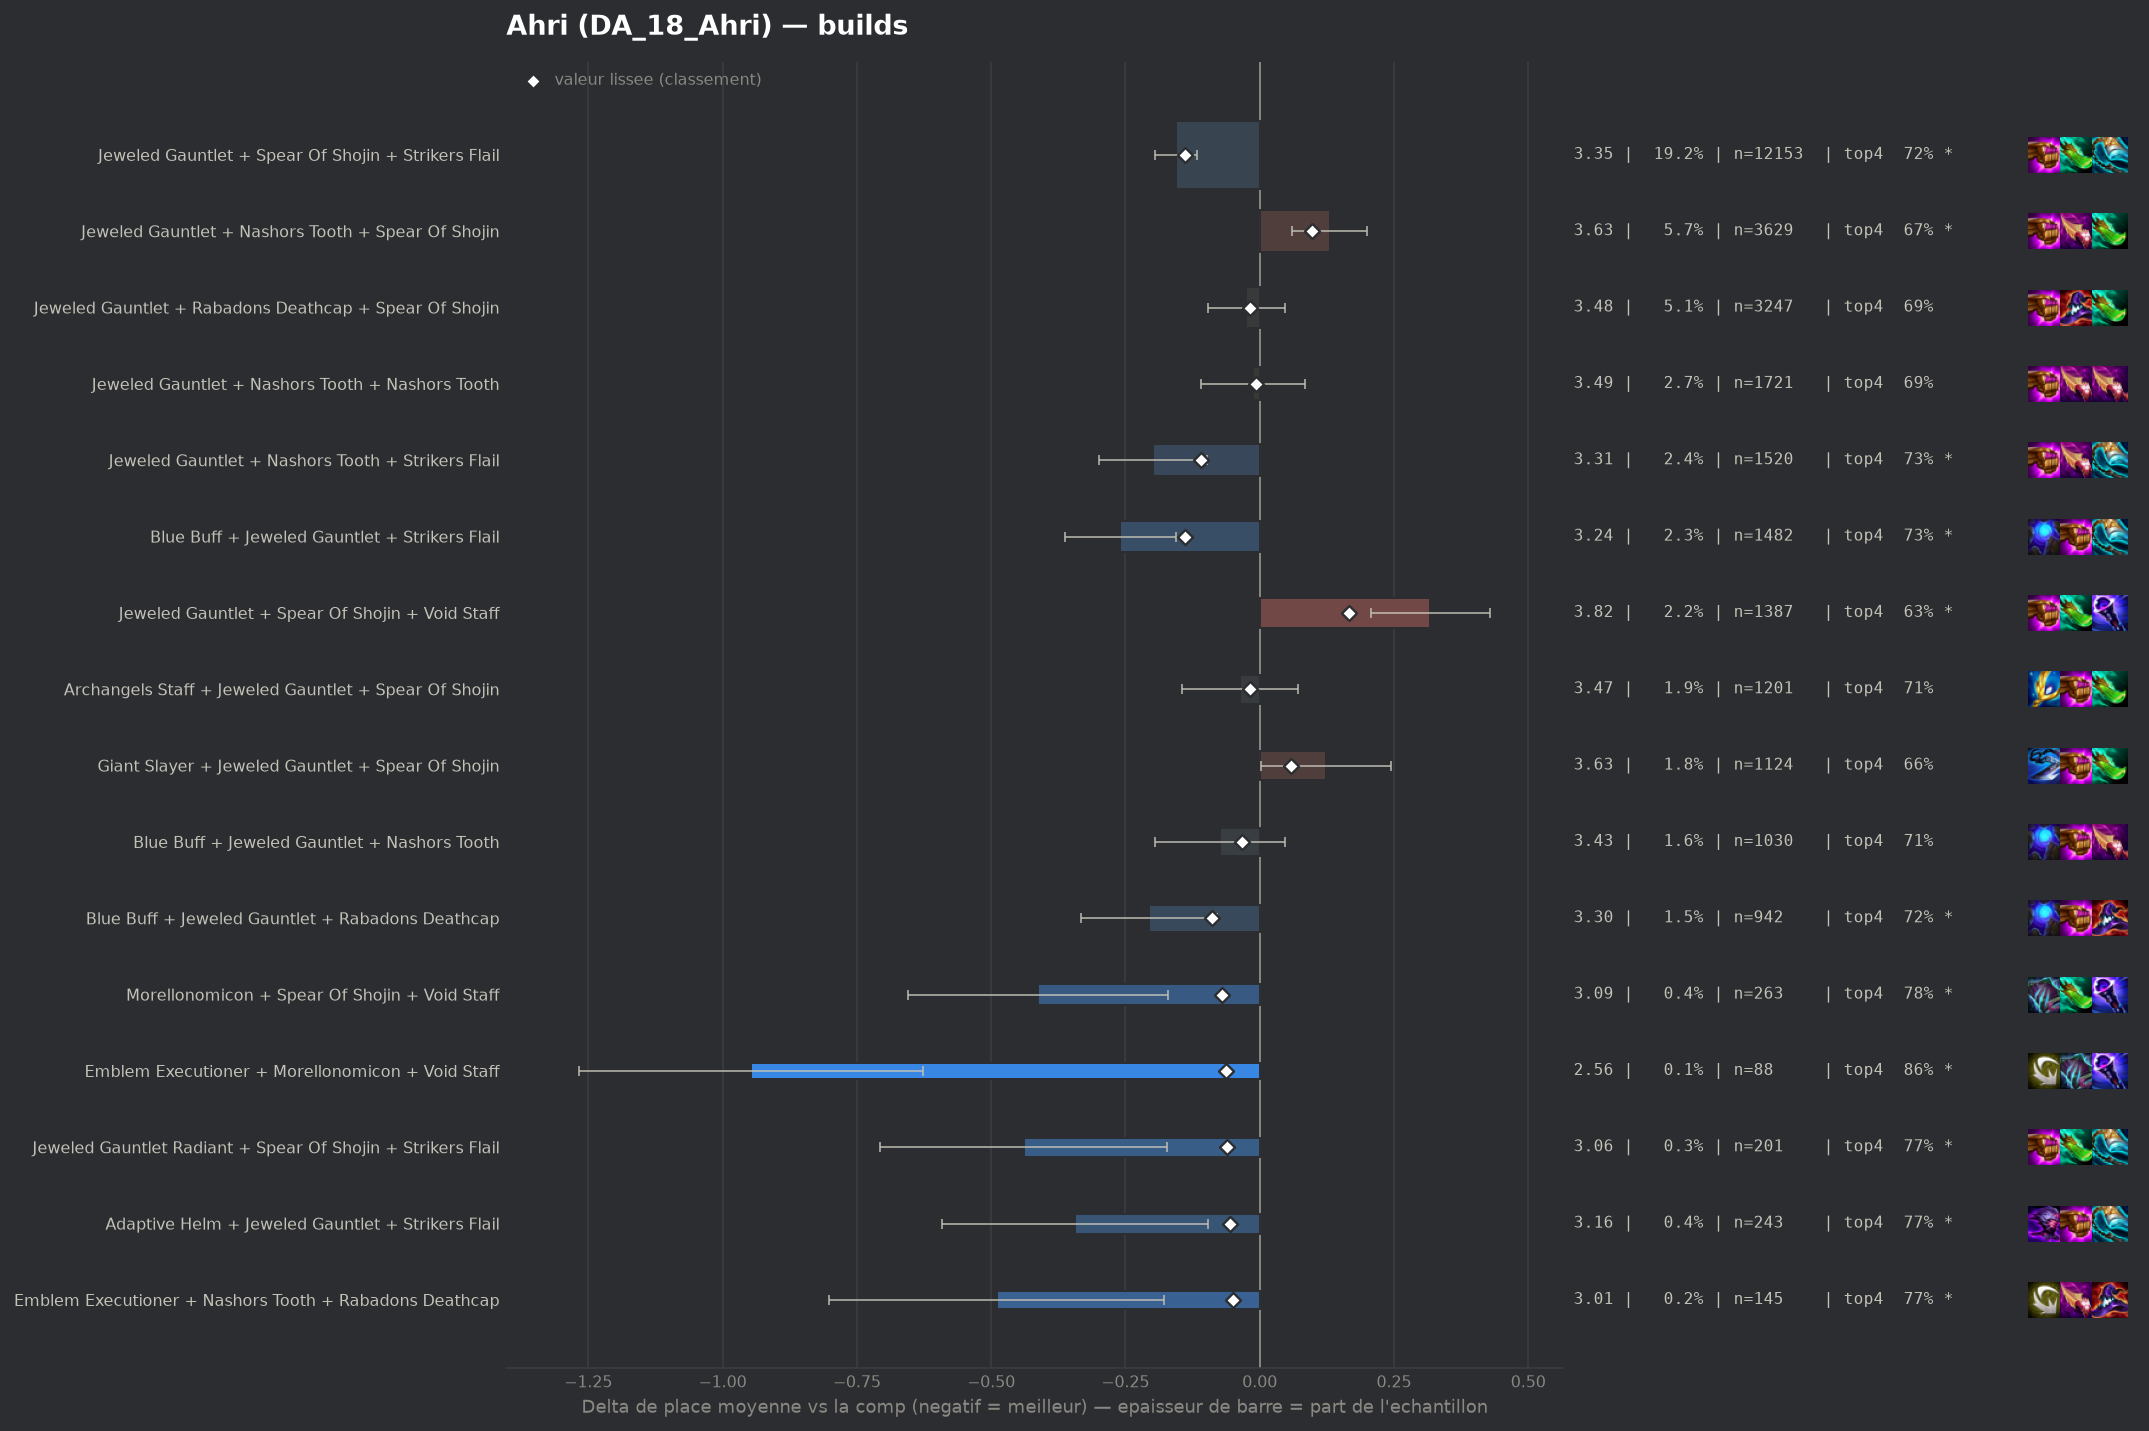

Values plotted in this chart, from the file beside it:
group, label, n, share, avg_place, shrunk_avg, score, d_avg, d_avg_pess, impact, d_top4, win, top2, top4, sd, z, p, significant
populaire, Jeweled Gauntlet + Spear Of Shojin + Str…, 12153, 0.1924, 3.349, 3.364, -0.14, -0.155, -0.116, 0.027, 0.0274, 0.2266, 0.4188, 0.7169, 1.999, -7.79, 0.0, True
populaire, Blue Buff + Jeweled Gauntlet + Strikers …, 1482, 0.02347, 3.244, 3.364, -0.14, -0.26, -0.156, 0.0033, 0.0433, 0.249, 0.4521, 0.7328, 2.008, -4.92, 0.0, True
populaire, Jeweled Gauntlet + Nashors Tooth + Strik…, 1520, 0.02407, 3.305, 3.395, -0.109, -0.199, -0.099, 0.0026, 0.0375, 0.2243, 0.4414, 0.727, 1.972, -3.89, 0.0001, True
pepite, Blue Buff + Jeweled Gauntlet + Rabadons …, 942, 0.01492, 3.298, 3.416, -0.088, -0.206, -0.079, 0.0013, 0.0281, 0.2282, 0.4374, 0.7176, 1.971, -3.18, 0.00149, True
pepite, Morellonomicon + Spear Of Shojin + Void …, 263, 0.004164, 3.091, 3.433, -0.071, -0.413, -0.17, 0.0003, 0.0862, 0.2395, 0.5133, 0.7757, 2.0, -3.34, 0.00084, True
pepite, Emblem Executioner + Morellonomicon + Vo…, 88, 0.001393, 2.557, 3.442, -0.062, -0.947, -0.627, 0.0001, 0.1741, 0.3068, 0.6023, 0.8636, 1.529, -5.8, 0.0, True
pepite, Jeweled Gauntlet Radiant + Spear Of Shoj…, 201, 0.003183, 3.065, 3.444, -0.06, -0.439, -0.172, 0.0002, 0.0816, 0.2637, 0.4826, 0.7711, 1.932, -3.22, 0.00129, True
pepite, Adaptive Helm + Jeweled Gauntlet + Strik…, 243, 0.003848, 3.16, 3.449, -0.055, -0.343, -0.096, 0.0002, 0.0759, 0.2551, 0.4527, 0.7654, 1.963, -2.72, 0.00651, True
pepite, Emblem Executioner + Nashors Tooth + Rab…, 145, 0.002296, 3.014, 3.453, -0.05, -0.49, -0.179, 0.0001, 0.076, 0.2552, 0.5103, 0.7655, 1.908, -3.09, 0.00201, True
, Emblem Invoker + Jeweled Gauntlet + Stri…, 71, 0.001124, 2.563, 3.454, -0.05, -0.941, -0.581, 0.0001, 0.1978, 0.3239, 0.5211, 0.8873, 1.545, -5.12, 0.0, True
, Archangels Staff + Rabadons Deathcap + S…, 193, 0.003056, 3.176, 3.46, -0.043, -0.328, -0.058, 0.0001, 0.0566, 0.2383, 0.4663, 0.7461, 1.907, -2.38, 0.01715, True
, Emblem Executioner + Nashors Tooth + Str…, 125, 0.001979, 3.032, 3.461, -0.042, -0.472, -0.118, 0.0001, 0.0625, 0.288, 0.544, 0.752, 2.02, -2.61, 0.00906, True
, Blue Buff + Rabadons Deathcap + Rabadons…, 88, 0.001393, 2.852, 3.461, -0.042, -0.652, -0.314, 0.0001, 0.14, 0.25, 0.4886, 0.8295, 1.613, -3.78, 0.00015, True
, Adaptive Helm + Morellonomicon + Void St…, 68, 0.001077, 2.691, 3.462, -0.042, -0.813, -0.417, 0.0, 0.1781, 0.3235, 0.5441, 0.8676, 1.665, -4.02, 6e-05, True
, Jeweled Gauntlet + Spear Of Shojin Radia…, 140, 0.002217, 3.107, 3.464, -0.04, -0.397, -0.066, 0.0001, 0.0605, 0.3, 0.4643, 0.75, 1.995, -2.35, 0.01876, True
, Emblem Executioner + Spear Of Shojin + V…, 81, 0.001283, 2.864, 3.465, -0.039, -0.64, -0.218, 0.0, 0.0883, 0.321, 0.5556, 0.7778, 1.936, -2.97, 0.00296, True
, Blue Buff + Morellonomicon + Void Staff, 84, 0.00133, 2.917, 3.467, -0.037, -0.587, -0.191, 0.0, 0.0962, 0.3214, 0.5, 0.7857, 1.853, -2.9, 0.0037, True
, Morellonomicon + Rabadons Deathcap + Voi…, 59, 0.0009342, 2.729, 3.469, -0.035, -0.775, -0.345, 0.0, 0.158, 0.2712, 0.5424, 0.8475, 1.686, -3.53, 0.00042, True
populaire, Blue Buff + Jeweled Gauntlet + Nashors T…, 1030, 0.01631, 3.431, 3.471, -0.033, -0.073, 0.0, 0.0005, 0.0183, 0.1961, 0.3816, 0.7078, 1.958, -1.18, 0.2366, False
, Rabadons Deathcap + Rabadons Deathcap + …, 191, 0.003024, 3.257, 3.471, -0.032, -0.247, 0.0, 0.0001, 0.0382, 0.178, 0.4293, 0.7277, 1.843, -1.85, 0.06401, False
, Eternal Pact + Jeweled Gauntlet + Nashor…, 95, 0.001504, 3.063, 3.473, -0.031, -0.441, -0.059, 0.0, 0.0579, 0.2842, 0.4737, 0.7474, 1.896, -2.26, 0.0236, True
, Giant Slayer + Rabadons Deathcap + Spear…, 199, 0.003151, 3.291, 3.475, -0.029, -0.212, 0.0, 0.0001, 0.0341, 0.2211, 0.4121, 0.7236, 1.919, -1.56, 0.119, False
, Blue Buff + Rabadons Deathcap + Spear Of…, 124, 0.001963, 3.177, 3.475, -0.029, -0.327, 0.0, 0.0001, 0.0847, 0.2419, 0.4516, 0.7742, 1.914, -1.9, 0.05772, False
, Blue Buff Radiant + Jeweled Gauntlet + S…, 82, 0.001298, 3.037, 3.475, -0.028, -0.467, -0.075, 0.0, 0.1154, 0.2561, 0.4024, 0.8049, 1.811, -2.34, 0.01954, True
, Red Buff + Spear Of Shojin + Void Staff, 71, 0.001124, 2.986, 3.476, -0.028, -0.518, -0.057, 0.0, 0.0851, 0.2958, 0.5211, 0.7746, 1.982, -2.2, 0.02776, False
, Emblem Executioner + Blue Buff + Jeweled…, 117, 0.001853, 3.188, 3.477, -0.027, -0.316, 0.0, 0.0, 0.1139, 0.2222, 0.3761, 0.8034, 1.849, -1.85, 0.06486, False
, Adaptive Helm Radiant + Jeweled Gauntlet…, 43, 0.0006809, 2.721, 3.478, -0.026, -0.783, -0.209, 0.0, 0.1477, 0.3721, 0.5581, 0.8372, 1.921, -2.67, 0.00754, True
, Emblem Executioner + Nashors Tooth + Spe…, 91, 0.001441, 3.154, 3.48, -0.024, -0.35, 0.0, 0.0, 0.0577, 0.2857, 0.4835, 0.7473, 2.054, -1.62, 0.1042, False
, Adaptive Helm + Blue Buff + Rabadons Dea…, 73, 0.001156, 3.068, 3.48, -0.024, -0.435, -0.07, 0.0, 0.105, 0.1918, 0.4247, 0.7945, 1.59, -2.34, 0.01944, True
, Blue Buff + Hextech Gunblade + Rabadons …, 46, 0.0007284, 2.848, 3.481, -0.023, -0.656, -0.084, 0.0, 0.1583, 0.3043, 0.5652, 0.8478, 1.978, -2.25, 0.02451, True
, Archangels Staff + Jeweled Gauntlet + St…, 127, 0.002011, 3.26, 3.482, -0.022, -0.244, 0.0, 0.0, 0.0428, 0.2362, 0.4331, 0.7323, 1.969, -1.4, 0.1629, False
, Giant Slayer + Morellonomicon + Spear Of…, 53, 0.0008392, 2.962, 3.482, -0.022, -0.542, -0.101, 0.0, 0.1029, 0.2453, 0.4717, 0.7925, 1.636, -2.41, 0.01603, True
, Jeweled Gauntlet + Rabadons Deathcap + S…, 43, 0.0006809, 2.837, 3.482, -0.022, -0.667, -0.127, 0.0, 0.1477, 0.2558, 0.4651, 0.8372, 1.803, -2.42, 0.01539, True
, Morellonomicon + Rabadons Deathcap + Spe…, 93, 0.001473, 3.204, 3.483, -0.021, -0.3, 0.0, 0.0, 0.0417, 0.2258, 0.4301, 0.7312, 1.91, -1.51, 0.1306, False
, Archangels Staff + Blue Buff + Spear Of …, 50, 0.0007917, 2.96, 3.483, -0.021, -0.544, -0.048, 0.0, 0.0905, 0.26, 0.48, 0.78, 1.788, -2.15, 0.03159, False
, Blue Buff Radiant + Jeweled Gauntlet + R…, 44, 0.0006967, 2.886, 3.483, -0.021, -0.618, -0.046, 0.0, 0.0832, 0.3182, 0.5455, 0.7727, 1.933, -2.12, 0.03416, False
, Hand Of Justice + Jeweled Gauntlet + Spe…, 81, 0.001283, 3.173, 3.484, -0.02, -0.331, 0.0, 0.0, 0.0883, 0.1975, 0.4691, 0.7778, 1.864, -1.6, 0.1103, False
, Jeweled Gauntlet + Spear Of Shojin + Str…, 160, 0.002533, 3.337, 3.485, -0.019, -0.166, 0.0, 0.0, 0.0542, 0.2125, 0.4062, 0.7438, 1.978, -1.06, 0.2878, False
, Emblem Executioner + Morellonomicon + Sp…, 42, 0.000665, 2.905, 3.485, -0.019, -0.599, -0.084, 0.0, 0.1676, 0.2143, 0.4762, 0.8571, 1.702, -2.28, 0.02256, True
populaire, Jeweled Gauntlet + Rabadons Deathcap + S…, 3247, 0.05141, 3.479, 3.486, -0.018, -0.025, 0.0, 0.0009, 0.001, 0.2125, 0.3924, 0.6905, 2.037, -0.68, 0.4948, False
populaire, Archangels Staff + Jeweled Gauntlet + Sp…, 1201, 0.01902, 3.467, 3.486, -0.018, -0.037, 0.0, 0.0003, 0.0191, 0.1757, 0.373, 0.7086, 1.9, -0.66, 0.5065, False
, Archangels Staff + Blue Buff + Rabadons …, 79, 0.001251, 3.203, 3.486, -0.018, -0.301, 0.0, 0.0, 0.07, 0.1772, 0.4177, 0.7595, 1.746, -1.53, 0.1252, False
, Emblem Invoker + Blue Buff + Jeweled Gau…, 49, 0.0007759, 3.02, 3.486, -0.018, -0.484, 0.0, 0.0, 0.086, 0.3265, 0.5102, 0.7755, 2.045, -1.65, 0.09809, False
, Adaptive Helm + Blue Buff + Jeweled Gaun…, 295, 0.004671, 3.414, 3.487, -0.017, -0.09, 0.0, 0.0001, 0.019, 0.2271, 0.3797, 0.7085, 1.989, -0.78, 0.4364, False
, Adaptive Helm + Jeweled Gauntlet + Nasho…, 297, 0.004703, 3.418, 3.487, -0.016, -0.086, 0.0, 0.0001, 0.0075, 0.1919, 0.4108, 0.697, 1.999, -0.74, 0.4572, False
, Adaptive Helm + Rabadons Deathcap + Spea…, 87, 0.001378, 3.253, 3.488, -0.016, -0.251, 0.0, 0.0, 0.0921, 0.1839, 0.4023, 0.7816, 1.833, -1.28, 0.2019, False
, Emblem Flora Fatalis + Blue Buff + Jewel…, 41, 0.0006492, 3.0, 3.488, -0.016, -0.504, 0.0, 0.0, 0.0422, 0.3902, 0.5366, 0.7317, 2.198, -1.47, 0.1421, False
, Archangels Staff + Hextech Gunblade + Je…, 40, 0.0006334, 3.025, 3.489, -0.015, -0.479, 0.0, 0.0, 0.1105, 0.225, 0.425, 0.8, 1.651, -1.83, 0.06662, False
, Emblem Executioner + Blue Buff + Rabadon…, 125, 0.001979, 3.352, 3.49, -0.014, -0.152, 0.0, 0.0, -0.0095, 0.28, 0.416, 0.68, 2.118, -0.8, 0.4229, False
, Archangels Staff + Archangels Staff + Sp…, 79, 0.001251, 3.266, 3.49, -0.014, -0.238, 0.0, 0.0, 0.032, 0.2025, 0.4177, 0.7215, 1.881, -1.12, 0.2608, False
, Manazane + Jeweled Gauntlet + Strikers F…, 176, 0.002787, 3.409, 3.492, -0.012, -0.095, 0.0, 0.0, -0.002, 0.233, 0.4261, 0.6875, 2.087, -0.6, 0.5471, False
, Jeweled Gauntlet + Rabadons Deathcap + S…, 127, 0.002011, 3.37, 3.492, -0.012, -0.134, 0.0, 0.0, 0.0192, 0.2362, 0.3937, 0.7087, 1.951, -0.77, 0.44, False
, Manazane + Blue Buff + Jeweled Gauntlet, 47, 0.0007442, 3.17, 3.492, -0.012, -0.334, 0.0, 0.0, 0.0765, 0.1702, 0.383, 0.766, 1.641, -1.39, 0.1636, False
, Giant Slayer + Jeweled Gauntlet + Rabado…, 60, 0.0009501, 3.267, 3.493, -0.011, -0.237, 0.0, 0.0, 0.0605, 0.1667, 0.4333, 0.75, 1.825, -1.01, 0.3141, False
, Emblem Lunar + Jeweled Gauntlet + Nashor…, 64, 0.001013, 3.297, 3.494, -0.01, -0.207, 0.0, 0.0, 0.0449, 0.2812, 0.4375, 0.7344, 2.052, -0.81, 0.4197, False
, Jeweled Gauntlet + Nashors Tooth + Nasho…, 59, 0.0009342, 3.288, 3.494, -0.01, -0.216, 0.0, 0.0, 0.1071, 0.2712, 0.3898, 0.7966, 1.983, -0.84, 0.4036, False
, Emblem Flora Fatalis Augment + Jeweled G…, 144, 0.00228, 3.417, 3.495, -0.009, -0.087, 0.0, 0.0, 0.0188, 0.2639, 0.3681, 0.7083, 2.029, -0.52, 0.6063, False
, Giant Slayer + Spear Of Shojin + Void St…, 67, 0.001061, 3.328, 3.495, -0.009, -0.176, 0.0, 0.0, 0.0418, 0.2537, 0.403, 0.7313, 2.083, -0.69, 0.4905, False
, Jeweled Gauntlet Radiant + Nashors Tooth…, 67, 0.001061, 3.328, 3.495, -0.009, -0.176, 0.0, 0.0, -0.0029, 0.2388, 0.4478, 0.6866, 2.076, -0.69, 0.489, False
, Emblem Executioner + Archangels Staff + …, 42, 0.000665, 3.214, 3.495, -0.009, -0.29, 0.0, 0.0, 0.12, 0.1429, 0.4286, 0.8095, 1.846, -1.02, 0.3093, False
... 114 more rows
